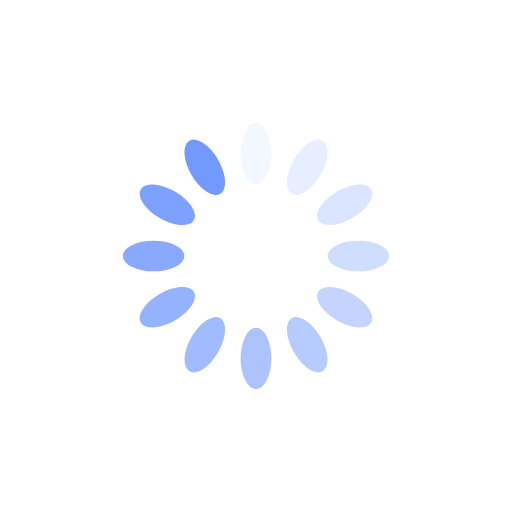
t = 0.00 s
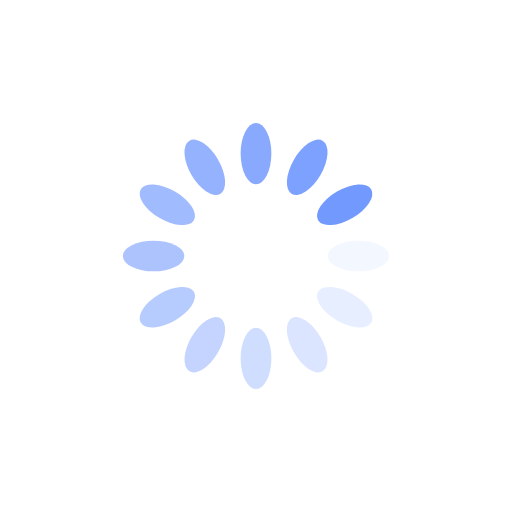
t = 0.25 s
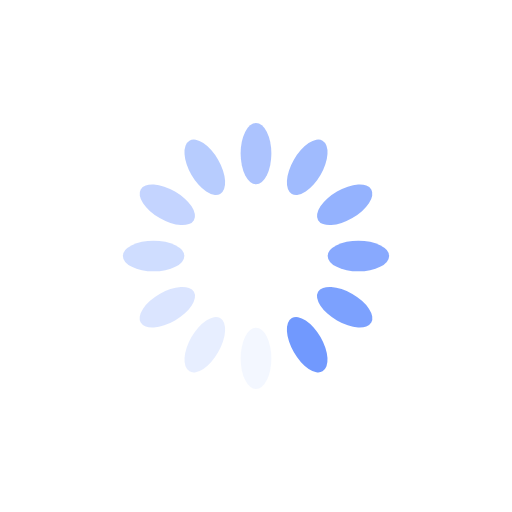
t = 0.50 s
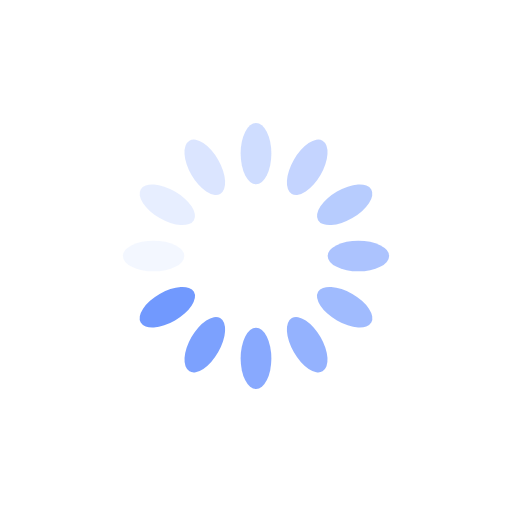
t = 0.75 s

The animated SVG that drew these frames (rendered in a browser with its animation timeline set to each time). Animation: 12 SMIL elements (animate=12); one cycle of 1.00 s, repeats indefinitely.

<?xml version="1.0" encoding="utf-8"?>
<svg xmlns="http://www.w3.org/2000/svg" xmlns:xlink="http://www.w3.org/1999/xlink" style="margin: auto; background: rgb(255, 255, 255); display: block; shape-rendering: auto;" width="200px" height="200px" viewBox="0 0 100 100" preserveAspectRatio="xMidYMid">
<g transform="rotate(0 50 50)">
  <rect x="47" y="24" rx="3" ry="6" width="6" height="12" fill="#7199fe">
    <animate attributeName="opacity" values="1;0" keyTimes="0;1" dur="1s" begin="-0.9166666666666666s" repeatCount="indefinite"></animate>
  </rect>
</g><g transform="rotate(30 50 50)">
  <rect x="47" y="24" rx="3" ry="6" width="6" height="12" fill="#7199fe">
    <animate attributeName="opacity" values="1;0" keyTimes="0;1" dur="1s" begin="-0.8333333333333334s" repeatCount="indefinite"></animate>
  </rect>
</g><g transform="rotate(60 50 50)">
  <rect x="47" y="24" rx="3" ry="6" width="6" height="12" fill="#7199fe">
    <animate attributeName="opacity" values="1;0" keyTimes="0;1" dur="1s" begin="-0.75s" repeatCount="indefinite"></animate>
  </rect>
</g><g transform="rotate(90 50 50)">
  <rect x="47" y="24" rx="3" ry="6" width="6" height="12" fill="#7199fe">
    <animate attributeName="opacity" values="1;0" keyTimes="0;1" dur="1s" begin="-0.6666666666666666s" repeatCount="indefinite"></animate>
  </rect>
</g><g transform="rotate(120 50 50)">
  <rect x="47" y="24" rx="3" ry="6" width="6" height="12" fill="#7199fe">
    <animate attributeName="opacity" values="1;0" keyTimes="0;1" dur="1s" begin="-0.5833333333333334s" repeatCount="indefinite"></animate>
  </rect>
</g><g transform="rotate(150 50 50)">
  <rect x="47" y="24" rx="3" ry="6" width="6" height="12" fill="#7199fe">
    <animate attributeName="opacity" values="1;0" keyTimes="0;1" dur="1s" begin="-0.5s" repeatCount="indefinite"></animate>
  </rect>
</g><g transform="rotate(180 50 50)">
  <rect x="47" y="24" rx="3" ry="6" width="6" height="12" fill="#7199fe">
    <animate attributeName="opacity" values="1;0" keyTimes="0;1" dur="1s" begin="-0.4166666666666667s" repeatCount="indefinite"></animate>
  </rect>
</g><g transform="rotate(210 50 50)">
  <rect x="47" y="24" rx="3" ry="6" width="6" height="12" fill="#7199fe">
    <animate attributeName="opacity" values="1;0" keyTimes="0;1" dur="1s" begin="-0.3333333333333333s" repeatCount="indefinite"></animate>
  </rect>
</g><g transform="rotate(240 50 50)">
  <rect x="47" y="24" rx="3" ry="6" width="6" height="12" fill="#7199fe">
    <animate attributeName="opacity" values="1;0" keyTimes="0;1" dur="1s" begin="-0.25s" repeatCount="indefinite"></animate>
  </rect>
</g><g transform="rotate(270 50 50)">
  <rect x="47" y="24" rx="3" ry="6" width="6" height="12" fill="#7199fe">
    <animate attributeName="opacity" values="1;0" keyTimes="0;1" dur="1s" begin="-0.16666666666666666s" repeatCount="indefinite"></animate>
  </rect>
</g><g transform="rotate(300 50 50)">
  <rect x="47" y="24" rx="3" ry="6" width="6" height="12" fill="#7199fe">
    <animate attributeName="opacity" values="1;0" keyTimes="0;1" dur="1s" begin="-0.08333333333333333s" repeatCount="indefinite"></animate>
  </rect>
</g><g transform="rotate(330 50 50)">
  <rect x="47" y="24" rx="3" ry="6" width="6" height="12" fill="#7199fe">
    <animate attributeName="opacity" values="1;0" keyTimes="0;1" dur="1s" begin="0s" repeatCount="indefinite"></animate>
  </rect>
</g>
<!-- [ldio] generated by https://loading.io/ --></svg>
